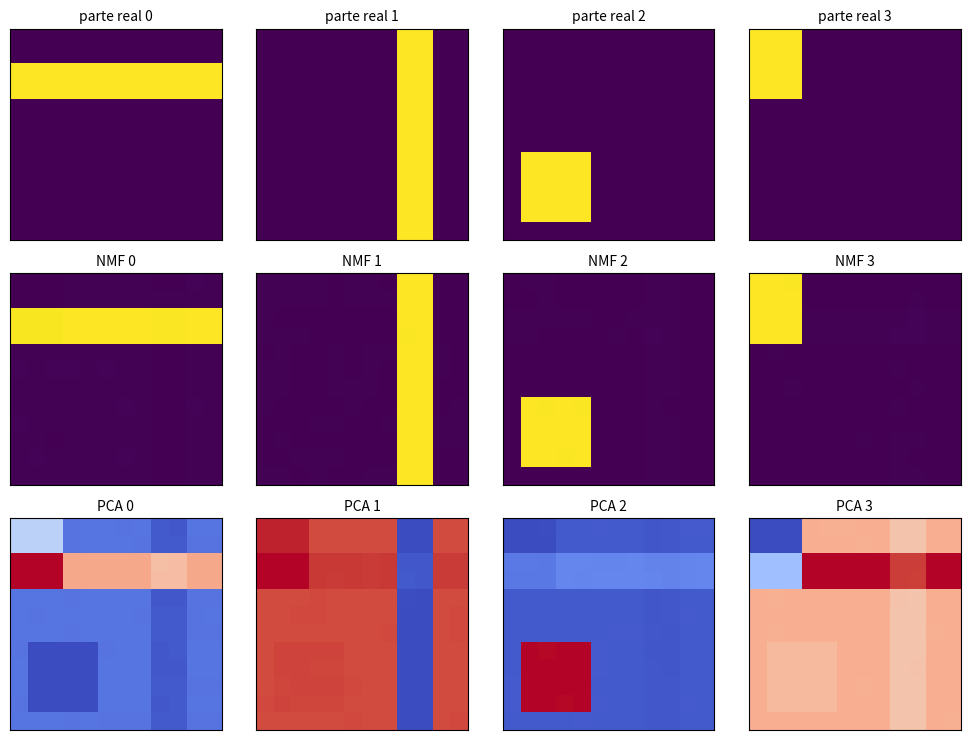

Python code for this plot:
"""
Factorización no negativa (NMF) con las reglas multiplicativas de Lee y Seung.

Buscamos X ~ W H con TODO no negativo. La restricción de no negatividad
prohíbe las cancelaciones y obliga a que la representación sea ADITIVA:
por eso las bases que aprende son "partes" y no "fantasmas" como en PCA.

Construimos 300 imágenes de 12x12 sumando 4 partes elementales (barras y
bloques) con pesos aleatorios, y comprobamos si NMF recupera esas partes.
Comparamos con PCA sobre los mismos datos.

Ejecútalo con:  python code/11-nmf-e-ica/nmf_lee_seung.py
"""
import numpy as np
import matplotlib.pyplot as plt

rng = np.random.default_rng(0)
lado, k_real, n = 12, 4, 300

# --- Las cuatro "partes" verdaderas: dos barras y dos bloques ---
partes = np.zeros((k_real, lado, lado))
partes[0, 2:4, :] = 1.0            # barra horizontal
partes[1, :, 8:10] = 1.0           # barra vertical
partes[2, 7:11, 1:5] = 1.0         # bloque abajo a la izquierda
partes[3, 0:4, 0:3] = 1.0          # bloque arriba a la izquierda
partes = partes.reshape(k_real, -1)

pesos = rng.random((n, k_real)) * (rng.random((n, k_real)) > 0.4)   # activaciones dispersas
X = pesos @ partes + 0.02 * rng.random((n, lado * lado))            # ruido no negativo
d = X.shape[1]
print(f"{n} imágenes de {lado}x{lado} = {d} píxeles, generadas por {k_real} partes.")
print(f"Mínimo de X: {X.min():.4f} (todo no negativo, como debe ser)")


def nmf(X, k, iters=400, semilla=0):
    """Reglas multiplicativas de Lee y Seung para minimizar ||X - WH||_F^2."""
    r = np.random.default_rng(semilla)
    n, d = X.shape
    W = r.random((n, k)) + 0.1
    H = r.random((k, d)) + 0.1
    eps = 1e-10
    errores = []
    for _ in range(iters):
        # H <- H * (W^T X) / (W^T W H)
        H *= (W.T @ X) / (W.T @ W @ H + eps)
        # W <- W * (X H^T) / (W H H^T)
        W *= (X @ H.T) / (W @ H @ H.T + eps)
        errores.append(np.linalg.norm(X - W @ H) ** 2)
    return W, H, np.array(errores)


W, H, err = nmf(X, k_real)
print(f"\nNMF: error {err[0]:.3f} -> {err[-1]:.3f} en {len(err)} iteraciones")
print(f"  ¿monótono? {'sí' if (np.diff(err) <= 1e-6).all() else 'NO'}")
print(f"  mínimos de W y H: {W.min():.3e}, {H.min():.3e}  (nunca negativos)")

# --- ¿Ha recuperado las partes? Emparejamos por correlación ---
# OJO: en VALOR ABSOLUTO. El signo de una componente de PCA es arbitrario
# (si u es autovector, -u también lo es), así que comparar con signo penalizaría
# a PCA por algo que no es un error. Con NMF el problema no se plantea: todo
# es no negativo.
def empareja(A, B):
    """Empareja cada fila de A con una de B maximizando la suma de |correlación|.
    Con k=4 se pueden probar las 24 permutaciones y quedarse con la mejor."""
    from itertools import permutations
    C = np.array([[abs(np.corrcoef(a, b)[0, 1]) for b in B] for a in A])
    mejor = max(permutations(range(len(B))), key=lambda p: sum(C[i, p[i]] for i in range(len(A))))
    return [(i, mejor[i], C[i, mejor[i]]) for i in range(len(A))]


print("\n|Correlación| entre cada componente aprendida y la parte real que le toca:")
for i, j, c in sorted(empareja(H, partes), key=lambda p: p[1]):
    print(f"  componente NMF {i} <-> parte real {j}: {c:.4f}")
print(f"  media: {np.mean([c for _, _, c in empareja(H, partes)]):.4f}")

# --- PCA sobre los mismos datos, para comparar ---
mu = X.mean(axis=0)
Uc, s, Vt = np.linalg.svd(X - mu, full_matrices=False)
comp_pca = Vt[:k_real]
print("\nLo mismo con PCA:")
for i, j, c in sorted(empareja(comp_pca, partes), key=lambda p: p[1]):
    print(f"  componente PCA {i} <-> parte real {j}: {c:.4f}")
print(f"  media: {np.mean([c for _, _, c in empareja(comp_pca, partes)]):.4f}")
print("\nPCA también las encuentra. La diferencia NO está en acertar las partes,")
print("sino en CÓMO las representa:")
print(f"  fracción de píxeles negativos en las componentes de PCA: "
      f"{(comp_pca < 0).mean():.1%}")
print(f"  fracción de píxeles negativos en las de NMF            : "
      f"{(H < 0).mean():.1%}")

fig, ax = plt.subplots(3, k_real, figsize=(10, 7.5))
for j in range(k_real):
    ax[0, j].imshow(partes[j].reshape(lado, lado), cmap="viridis")
    ax[0, j].set_title(f"parte real {j}", fontsize=10)
for i, j, _ in empareja(H, partes):
    ax[1, j].imshow(H[i].reshape(lado, lado), cmap="viridis")
    ax[1, j].set_title(f"NMF {i}", fontsize=10)
for i, j, _ in empareja(comp_pca, partes):
    ax[2, j].imshow(comp_pca[i].reshape(lado, lado), cmap="coolwarm")
    ax[2, j].set_title(f"PCA {i}", fontsize=10)
for fila in ax:
    for a in fila:
        a.set_xticks([])
        a.set_yticks([])
plt.tight_layout()
plt.show()
